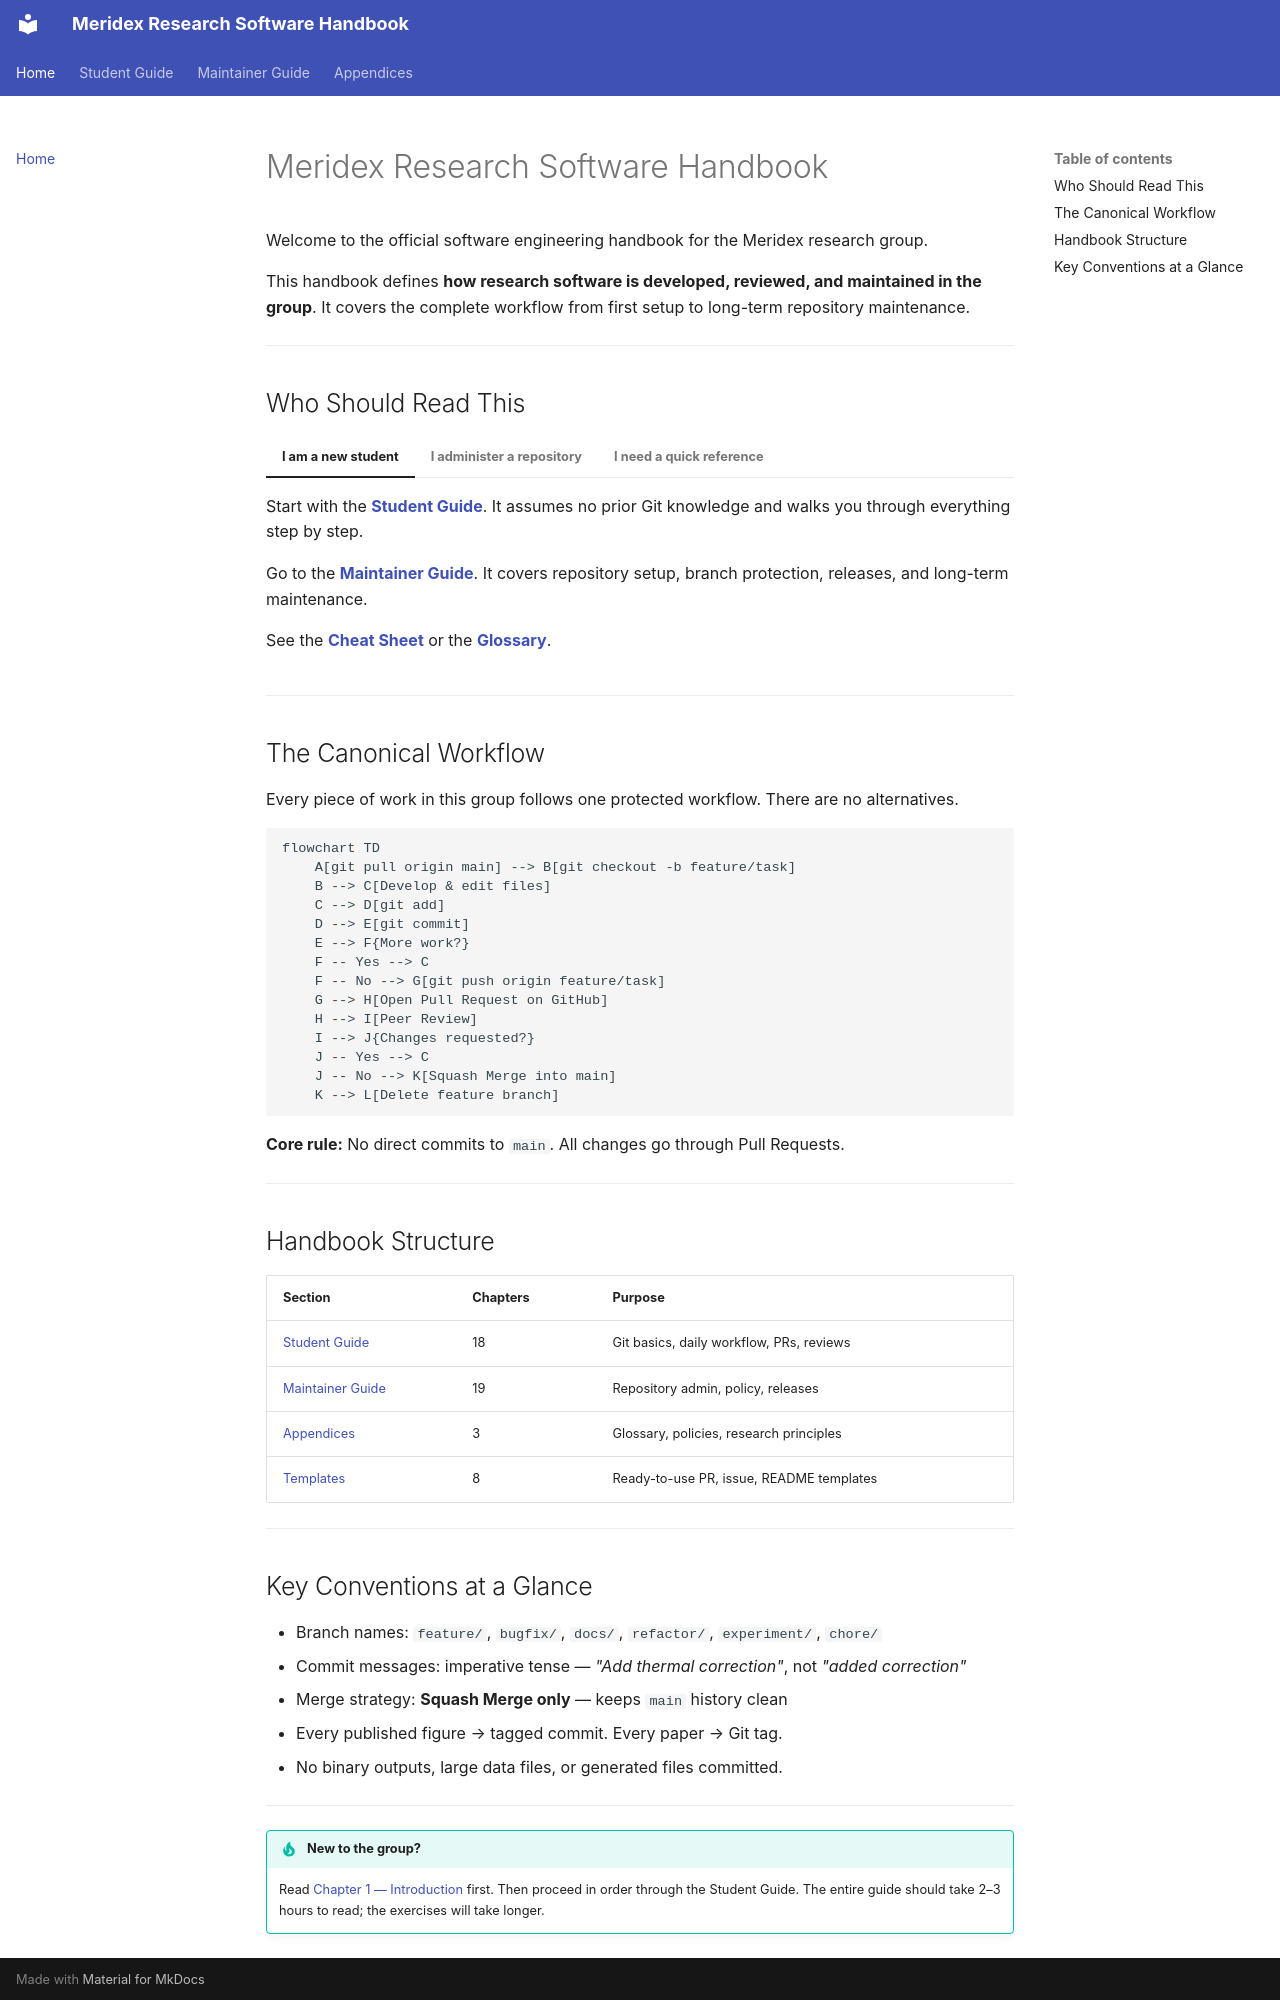

repository: Meridex/CodingHandbook · page: index.html · generator: mkdocs

# Meridex Research Software Handbook

Welcome to the official software engineering handbook for the Meridex research group.

This handbook defines **how research software is developed, reviewed, and maintained in the group**.
It covers the complete workflow from first setup to long-term repository maintenance.

---

## Who Should Read This

=== "I am a new student"
    Start with the **[Student Guide](student/01-introduction.md)**.
    It assumes no prior Git knowledge and walks you through everything step by step.

=== "I administer a repository"
    Go to the **[Maintainer Guide](maintainer/01-repo-creation.md)**.
    It covers repository setup, branch protection, releases, and long-term maintenance.

=== "I need a quick reference"
    See the **[Cheat Sheet](student/17-cheat-sheet.md)** or the **[Glossary](appendices/glossary.md)**.

---

## The Canonical Workflow

Every piece of work in this group follows one protected workflow. There are no alternatives.

```mermaid
flowchart TD
    A[git pull origin main] --> B[git checkout -b feature/task]
    B --> C[Develop & edit files]
    C --> D[git add]
    D --> E[git commit]
    E --> F{More work?}
    F -- Yes --> C
    F -- No --> G[git push origin feature/task]
    G --> H[Open Pull Request on GitHub]
    H --> I[Peer Review]
    I --> J{Changes requested?}
    J -- Yes --> C
    J -- No --> K[Squash Merge into main]
    K --> L[Delete feature branch]
```

**Core rule:** No direct commits to `main`. All changes go through Pull Requests.

---

## Handbook Structure

| Section | Chapters | Purpose |
|---------|----------|---------|
| [Student Guide](student/01-introduction.md) | 18 | Git basics, daily workflow, PRs, reviews |
| [Maintainer Guide](maintainer/01-repo-creation.md) | 19 | Repository admin, policy, releases |
| [Appendices](appendices/glossary.md) | 3 | Glossary, policies, research principles |
| [Templates](../templates/) | 8 | Ready-to-use PR, issue, README templates |

---
